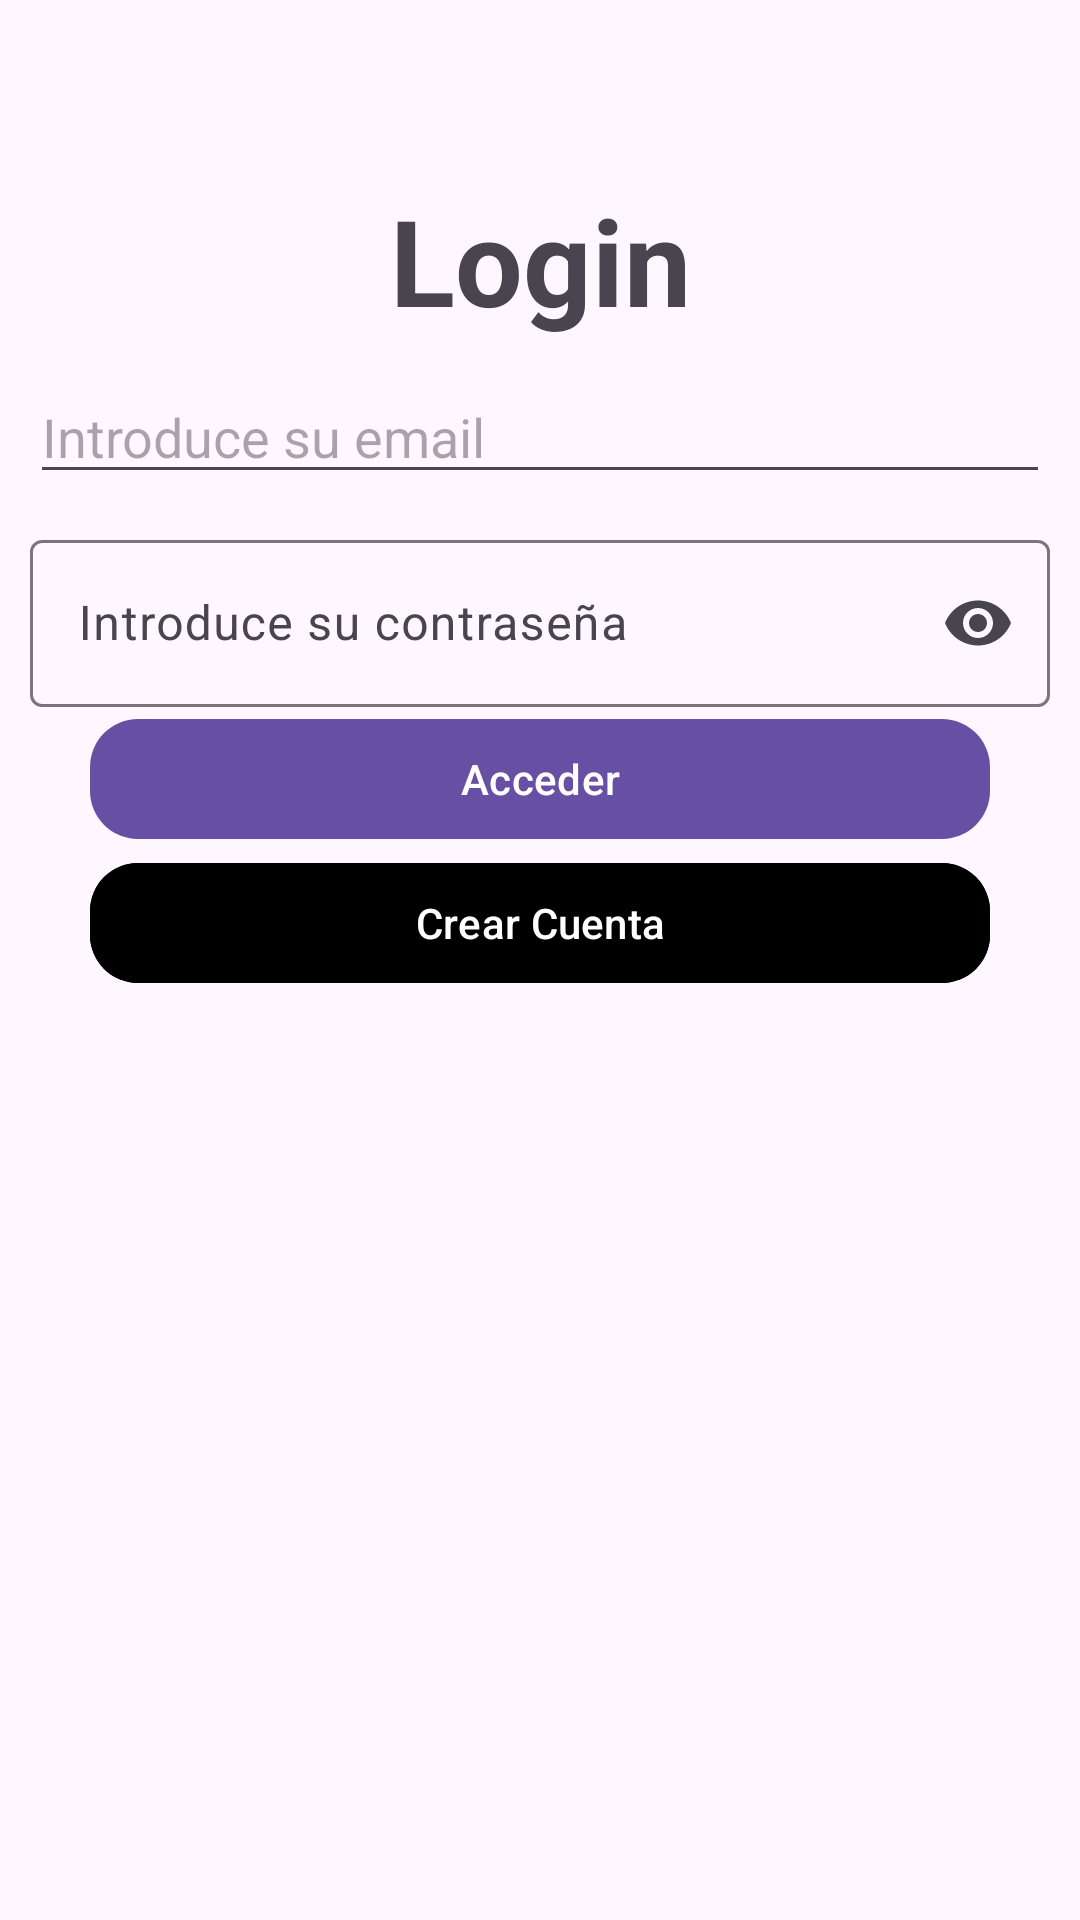

Write the Android layout XML for this screen, with the resource values it uses.
<!-- AndroidManifest.xml: application theme Theme.ActividadPracticaAppPeliculas -->
<!-- res/layout/activity_main.xml -->
<?xml version="1.0" encoding="utf-8"?>
<androidx.constraintlayout.widget.ConstraintLayout
    xmlns:android="http://schemas.android.com/apk/res/android"
    xmlns:app="http://schemas.android.com/apk/res-auto"
    xmlns:tools="http://schemas.android.com/tools"
    android:id="@+id/main"
    android:layout_width="match_parent"
    android:layout_height="match_parent"
    android:background="@drawable/fondo"
    tools:context=".MainActivity">

    
    <TextView
        android:id="@+id/textView"
        android:layout_width="wrap_content"
        android:layout_height="wrap_content"
        android:layout_marginTop="60dp"
        android:text="Login"
        android:textSize="40sp"
        android:textStyle="bold"
        app:layout_constraintTop_toTopOf="parent"
        app:layout_constraintStart_toStartOf="parent"
        app:layout_constraintEnd_toEndOf="parent" />

    
    <EditText
        android:id="@+id/etEmail"
        android:layout_width="0dp"
        android:layout_height="wrap_content"
        android:layout_margin="10dp"
        android:hint="Introduce su email"
        android:inputType="textEmailAddress"
        app:layout_constraintTop_toBottomOf="@id/textView"
        app:layout_constraintStart_toStartOf="parent"
        app:layout_constraintEnd_toEndOf="parent" />

    
    <com.google.android.material.textfield.TextInputLayout
        android:id="@+id/passwordInputLayout"
        android:layout_width="0dp"
        android:layout_height="wrap_content"
        android:layout_margin="10dp"
        app:endIconMode="password_toggle"
        app:layout_constraintTop_toBottomOf="@id/etEmail"
        app:layout_constraintStart_toStartOf="parent"
        app:layout_constraintEnd_toEndOf="parent">

        <com.google.android.material.textfield.TextInputEditText
            android:id="@+id/etPassword"
            android:layout_width="match_parent"
            android:layout_height="wrap_content"
            android:hint="Introduce su contraseña"
            android:inputType="textPassword" />
    </com.google.android.material.textfield.TextInputLayout>

    
    <com.google.android.material.button.MaterialButton
        android:id="@+id/btnLogin"
        android:layout_width="0dp"
        android:layout_height="wrap_content"
        android:layout_marginHorizontal="30dp"
        android:elevation="4dp"
        android:paddingLeft="40dp"
        android:paddingRight="40dp"
        android:text="Acceder"
        android:textColor="@color/buttonTextColor"
        app:cornerRadius="16dp"
        app:layout_constraintTop_toBottomOf="@id/passwordInputLayout"
        app:layout_constraintStart_toStartOf="parent"
        app:layout_constraintEnd_toEndOf="parent" />

    
    <com.google.android.material.button.MaterialButton
        android:id="@+id/btnRegister"
        android:layout_width="0dp"
        android:layout_height="wrap_content"
        android:layout_marginHorizontal="30dp"
        android:backgroundTint="@color/black"
        android:elevation="4dp"
        android:paddingLeft="40dp"
        android:paddingRight="40dp"
        android:text="Crear Cuenta"
        android:textColor="@color/buttonTextColor"
        app:cornerRadius="16dp"
        app:layout_constraintTop_toBottomOf="@id/btnLogin"
        app:layout_constraintStart_toStartOf="parent"
        app:layout_constraintEnd_toEndOf="parent" />

</androidx.constraintlayout.widget.ConstraintLayout>
<!-- resources referenced by this layout -->
<resources>
  <color name="black">#FF000000</color>
  <color name="buttonTextColor">#FFFFFF</color>
  <style name="Theme.ActividadPracticaAppPeliculas" parent="Base.Theme.ActividadPracticaAppPeliculas" />
  <style name="Base.Theme.ActividadPracticaAppPeliculas" parent="Theme.Material3.DayNight.NoActionBar">
          
          
      </style>
</resources>
